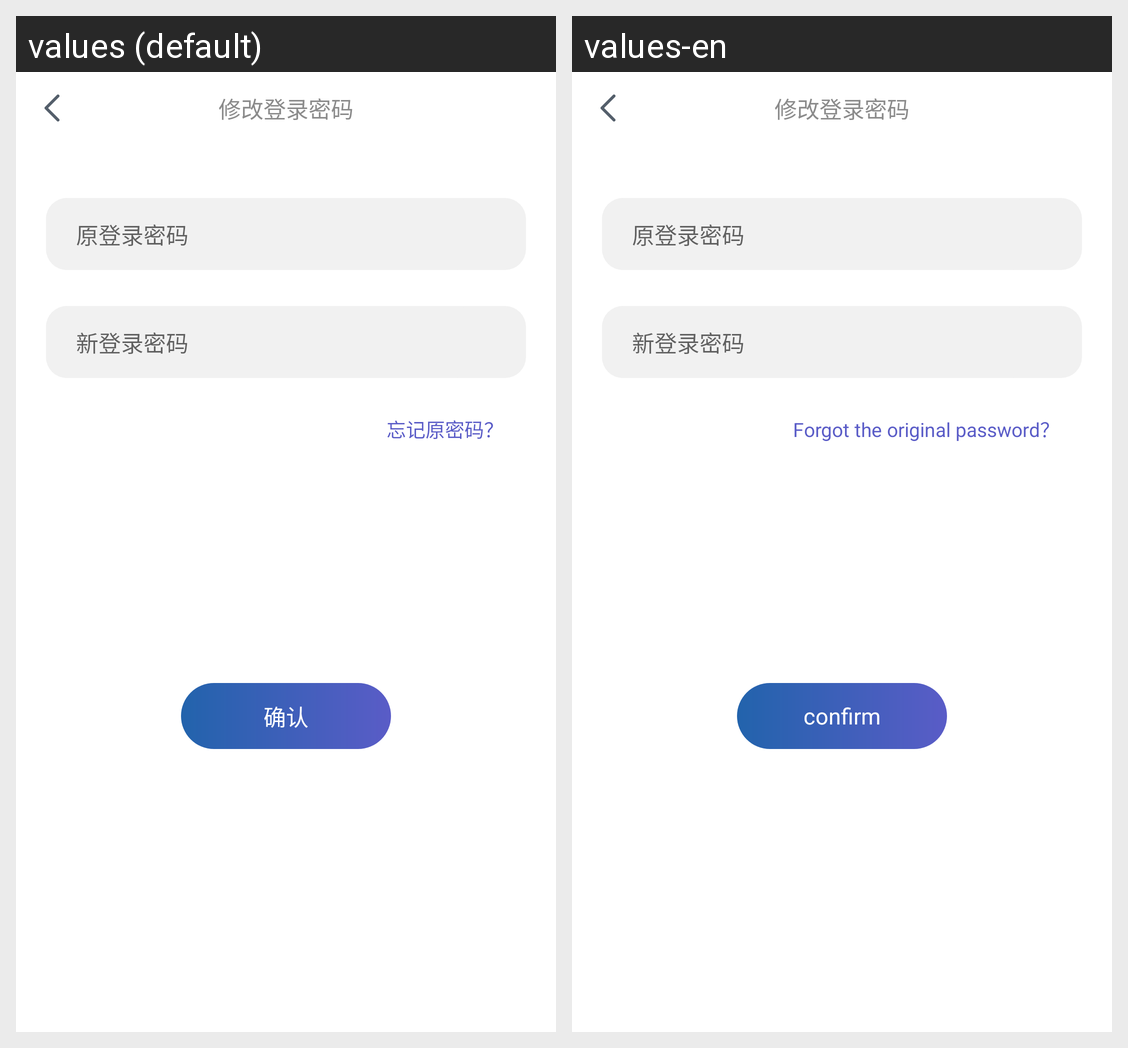

For this localized Android screen grid, give each drawn string resource with its value in every locale shown.
Android screen res/layout/activity_update_password.xml rendered under 2 locales, left to right: values (default), values-en. Device: Nexus 5 (rendered at 1080×1920; each locale shown at half size, 540×960, under a caption strip naming it); theme Theme.AppCompat.Light.NoActionBar.
Strings drawn on this screen, with the default value and each locale's value (text and hints the layout hard-codes, and strings that could not be matched under every locale, appear in the picture but are not listed):

forget_old_pwd
  values: 忘记原密码？
  values-en: Forgot the original password？

confirm
  values: 确认
  values-en: confirm
